Run: headless pygame with SDL's dummy video driver; simulated clock (each Clock.tick advances the game by its frame time, no real sleeping); random seed 0; keys injected as events and as key.get_pressed() state; no mouse input.
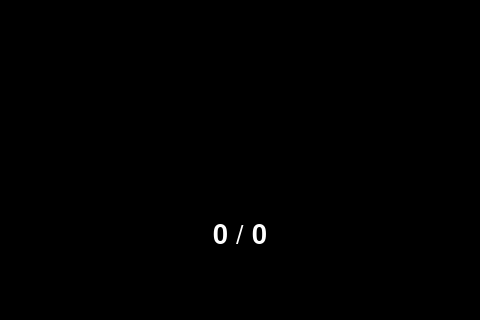
Frame 1 of 4 · flips 1–60 · no input
Frame 2 of 4 · flips 61–180 · tapped SPACE, RETURN · held RIGHT (→), D · screen unchanged from frame 1, image omitted
Frame 3 of 4 · flips 181–300 · held DOWN (↓), S · screen unchanged from frame 2, image omitted
Frame 4 of 4 · flips 301–420 · held LEFT (←), A, UP (↑), W · screen unchanged from frame 3, image omitted

The pygame program that drew these frames:

import pygame
import sys
import os

# Initialize Pygame
pygame.init()

# Set the dimensions of the window
width, height = 480, 320
screen = pygame.display.set_mode((width, height))

# Set the window title
pygame.display.set_caption("Image at Bottom Example")

current_minigame = 1

# Main loop
running = True
while running:
    for event in pygame.event.get():
        if event.type == pygame.QUIT:
            running = False

    # Fill the screen with black
    screen.fill((0, 0, 0))
    
    text_color = (255,255,255)
    font = pygame.font.Font(None, 40)
    count_text = f"{000} / {000}"
    count_surface = font.render(count_text, True, text_color)
    count_rect = count_surface.get_rect()
    count_rect.center = (width // 2, (height // 2) +75)
    screen.blit(count_surface, count_rect)
 
    
    # Update the display
    pygame.display.flip()

# Quit Pygame
pygame.quit()
sys.exit()
